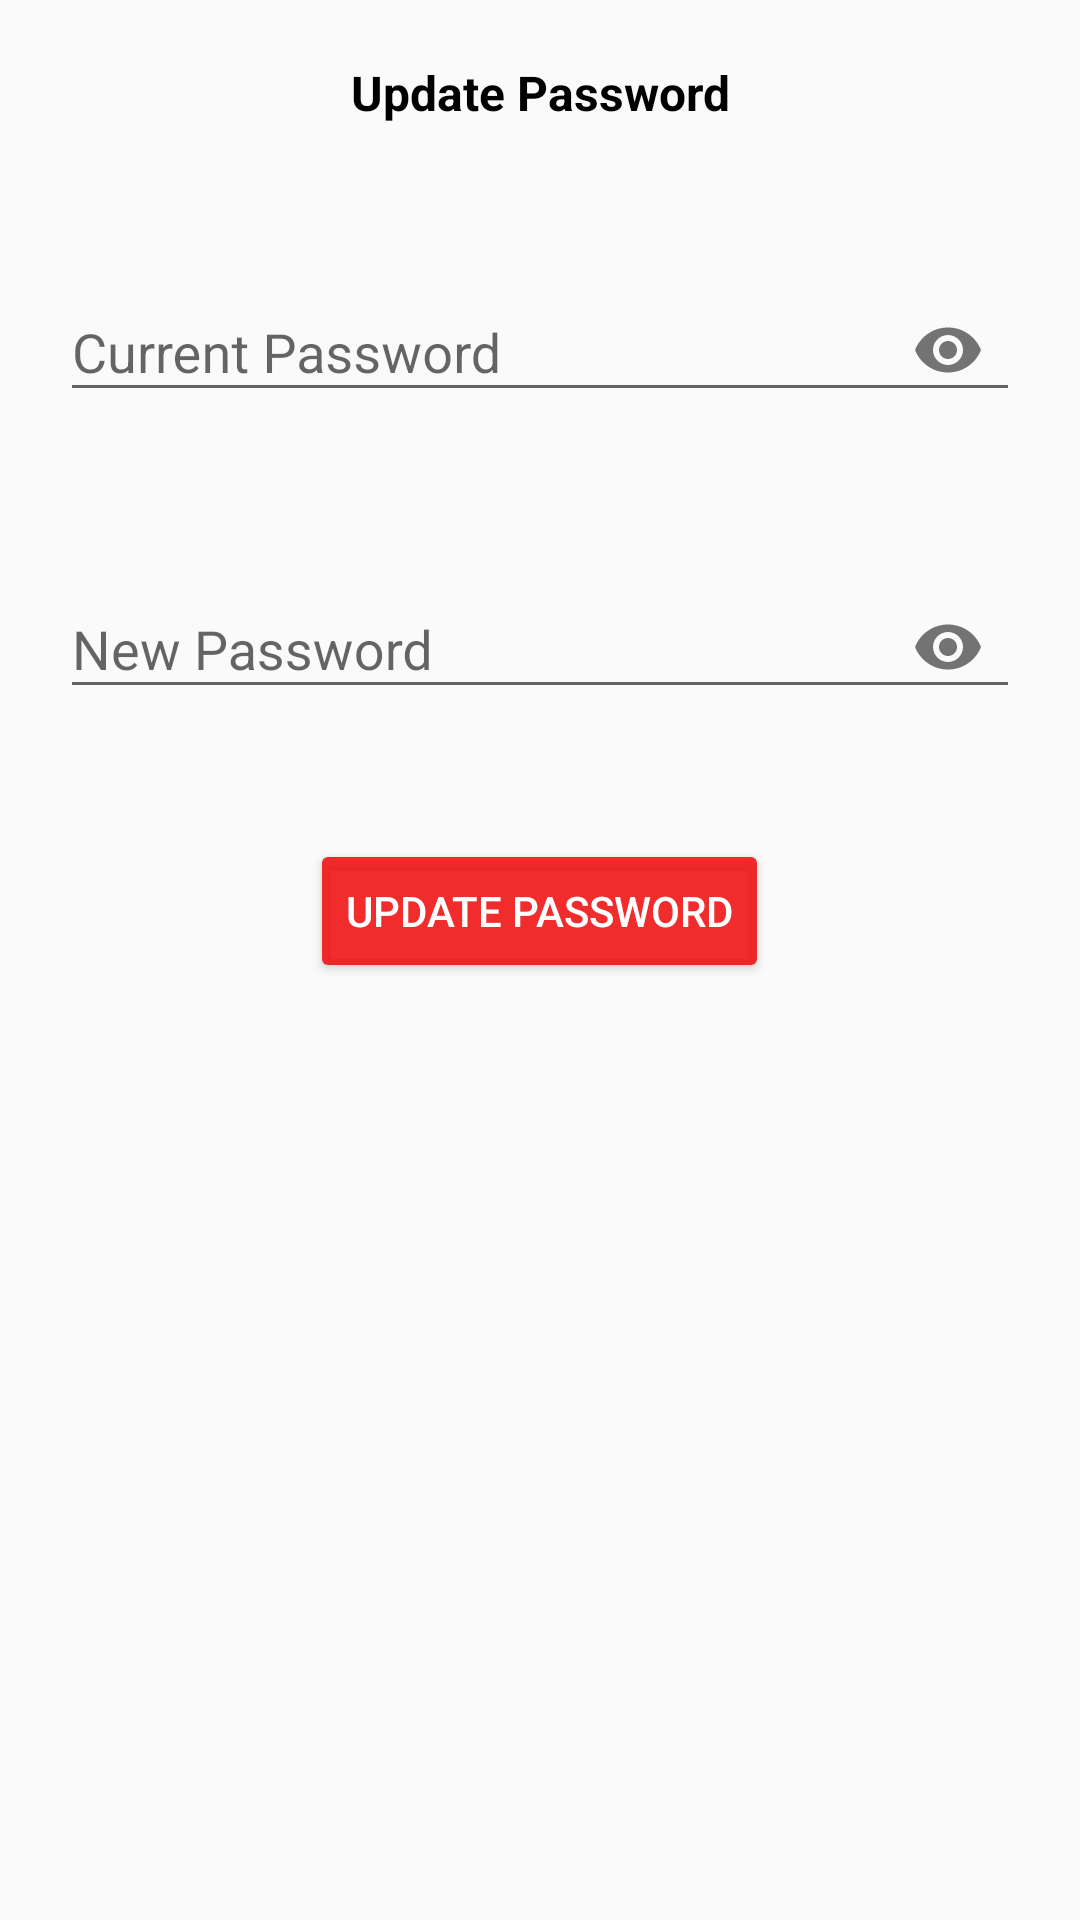

Android layout source for this screen:
<!-- AndroidManifest.xml: application theme AppTheme -->
<!-- res/layout/dialog_update_password.xml -->
<?xml version="1.0" encoding="utf-8"?>
<LinearLayout xmlns:android="http://schemas.android.com/apk/res/android"
    android:layout_width="match_parent"
    android:layout_height="wrap_content"
    xmlns:app="http://schemas.android.com/apk/res-auto"
    android:padding="20dp"
    android:orientation="vertical">

    <TextView
        android:layout_width="match_parent"
        android:layout_height="wrap_content"
        android:text="@string/update_password"
        android:textColor="@color/colorBlack"
        android:textSize="16sp"
        android:textStyle="bold"
        android:textAlignment="center"/>

    
    <com.google.android.material.textfield.TextInputLayout
        android:layout_marginTop="40dp"
        android:layout_width="match_parent"
        android:layout_height="wrap_content"
        android:layout_centerHorizontal="true"
        android:layout_centerVertical="true"
        android:id="@+id/passwordTIL"
        android:layout_below="@+id/emailTIL"
        app:passwordToggleEnabled="true">
        <EditText
            android:id="@+id/passwordEt"
            android:inputType="textPassword"
            android:hint="@string/current_password"
            android:layout_width="match_parent"
            android:layout_height="wrap_content"/>
    </com.google.android.material.textfield.TextInputLayout>

    
    <com.google.android.material.textfield.TextInputLayout
        android:layout_marginTop="40dp"
        android:layout_width="match_parent"
        android:layout_height="wrap_content"
        android:layout_centerHorizontal="true"
        android:layout_centerVertical="true"
        android:id="@+id/newPasswordTIL"
        android:layout_below="@+id/emailTIL"
        app:passwordToggleEnabled="true">
        <EditText
            android:id="@+id/newPasswordEt"
            android:inputType="textPassword"
            android:hint="@string/new_password"
            android:layout_width="match_parent"
            android:layout_height="wrap_content"/>
    </com.google.android.material.textfield.TextInputLayout>

    
    <Button
        android:id="@+id/updatePasswordBtn"
        android:layout_width="wrap_content"
        android:layout_height="wrap_content"
        android:text="@string/update_password"
        android:layout_marginTop="40dp"
        style="@style/Widget.AppCompat.Button.Colored"
        android:layout_gravity="center_horizontal"/>



</LinearLayout>
<!-- resources referenced by this layout -->
<resources>
  <color name="colorBlack">#000</color>
  <string name="current_password">Current Password</string>
  <string name="new_password">New Password</string>
  <string name="update_password">Update Password</string>
  <style name="AppTheme" parent="Theme.AppCompat.Light.DarkActionBar">
          
          <item name="colorPrimary">@color/colorRed</item>
          <item name="colorPrimaryDark">@color/colorBlack</item>
          <item name="colorAccent">@color/colorRed</item>
      </style>
  <color name="colorRed">#DFF10F0F</color>
</resources>
